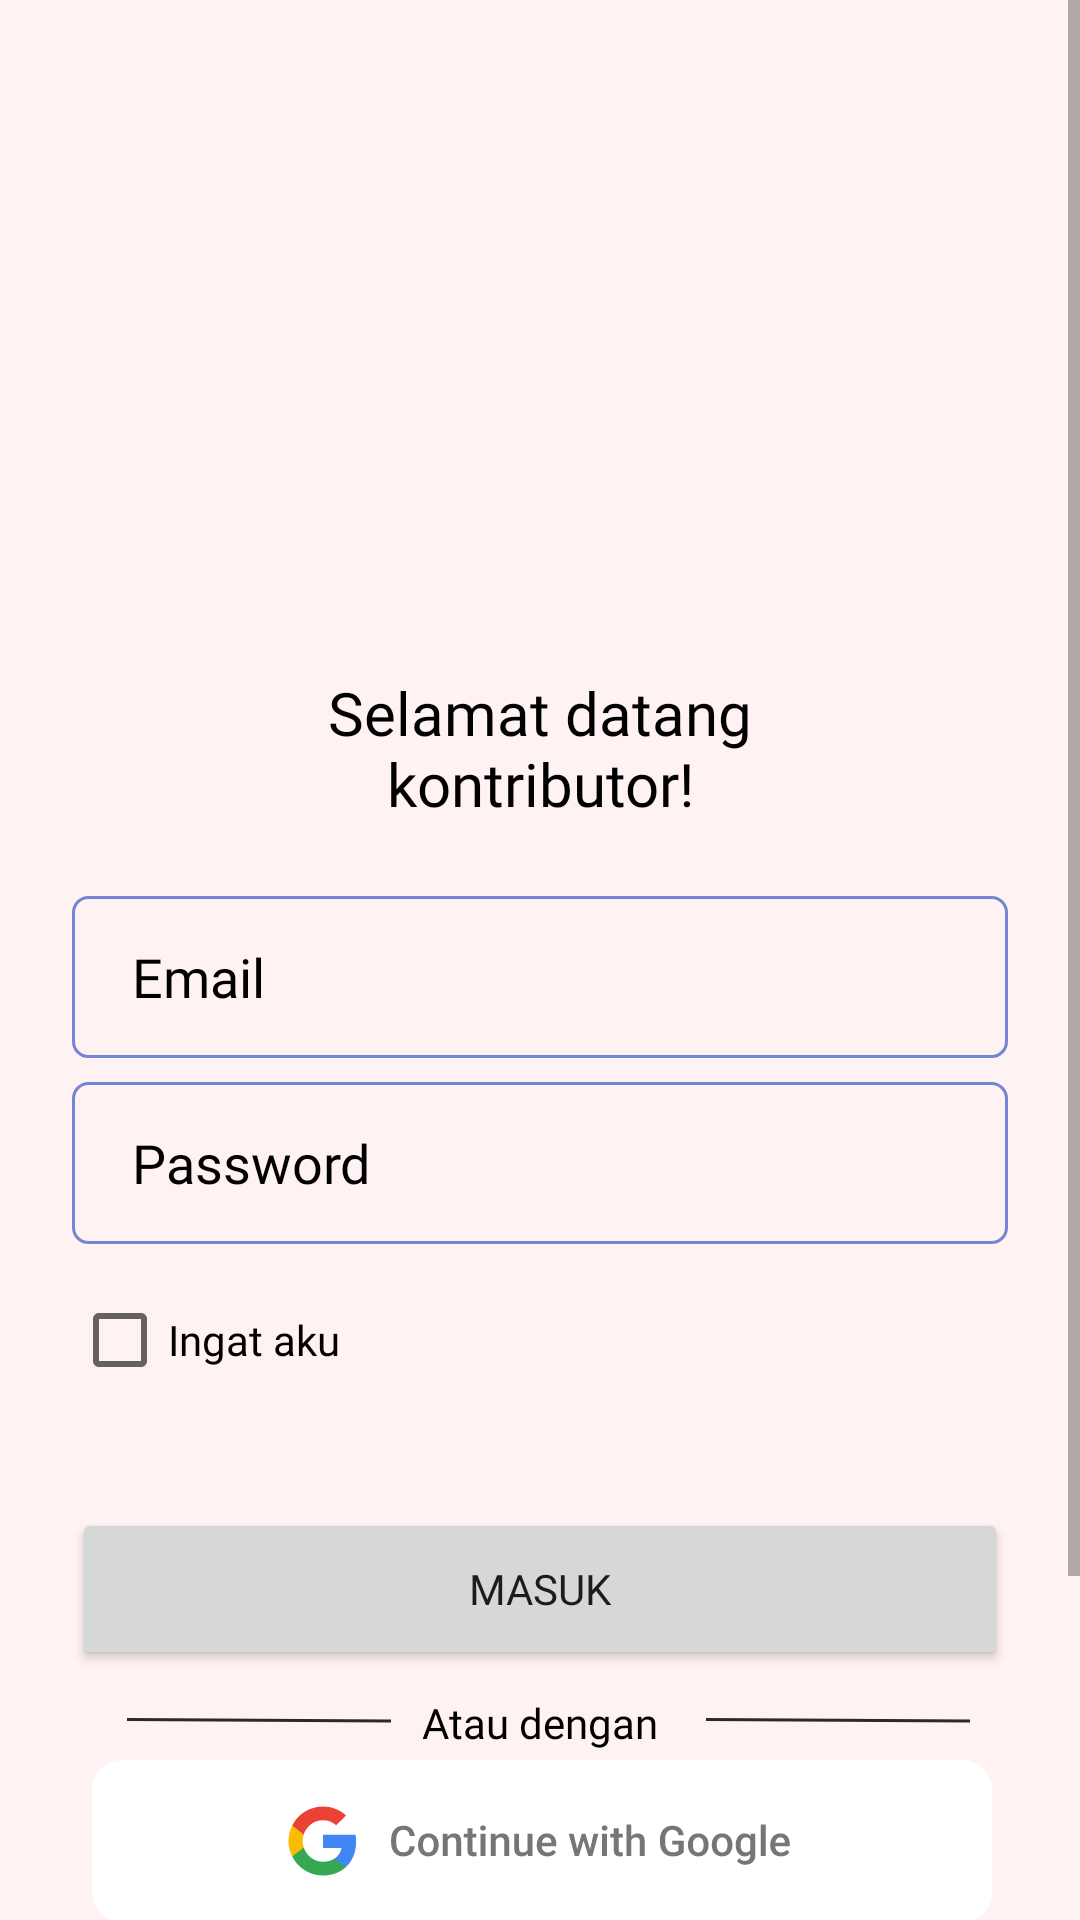

Write the Android layout XML for this screen, with the resource values it uses.
<!-- AndroidManifest.xml: application theme Theme.TribiAndroid -->
<!-- res/layout/activity_login.xml -->
<?xml version="1.0" encoding="utf-8"?>
<ScrollView xmlns:android="http://schemas.android.com/apk/res/android"
    xmlns:app="http://schemas.android.com/apk/res-auto"
    xmlns:tools="http://schemas.android.com/tools"
    android:layout_width="match_parent"
    android:layout_height="match_parent"
    android:background="@color/white_bg"
    android:backgroundTint="@color/white_bg"
    tools:context=".ui.authentication.LoginActivity">

    <androidx.constraintlayout.widget.ConstraintLayout
        android:layout_width="match_parent"
        android:layout_height="match_parent">

        <ImageView
            android:id="@+id/iv_logoPage"
            android:layout_width="100dp"
            android:layout_height="100dp"
            android:layout_marginTop="100dp"
            android:src="@drawable/tribi_logo"
            app:layout_constraintEnd_toEndOf="parent"
            app:layout_constraintStart_toStartOf="parent"
            app:layout_constraintTop_toTopOf="parent" />

        <TextView
            android:id="@+id/tv_loginTitle"
            android:layout_width="162dp"
            android:layout_height="wrap_content"
            android:layout_marginTop="24dp"
            android:fontFamily="@font/opensans_bold"
            android:text="@string/login_title"
            android:textAlignment="center"
            android:textColor="@color/black"
            android:textSize="20sp"
            app:layout_constraintEnd_toEndOf="parent"
            app:layout_constraintStart_toStartOf="parent"
            app:layout_constraintTop_toBottomOf="@+id/iv_logoPage" />

        <EditText
            android:id="@+id/et_emailAddress"
            android:layout_width="0dp"
            android:layout_height="54dp"
            android:layout_marginStart="24dp"
            android:layout_marginTop="24dp"
            android:layout_marginEnd="24dp"
            android:background="@drawable/email_input"
            android:ems="10"
            android:fontFamily="@font/opensans_light"
            android:hint="Email"
            android:inputType="textEmailAddress"
            android:paddingLeft="20sp"
            android:textColor="@color/black"
            android:textColorHint="@color/black"
            app:layout_constraintEnd_toEndOf="parent"
            app:layout_constraintStart_toStartOf="parent"
            app:layout_constraintTop_toBottomOf="@+id/tv_loginTitle"
            tools:inputType="textEmailAddress"
            tools:textSize="12sp" />

        <EditText
            android:id="@+id/et_password"
            android:layout_width="0dp"
            android:layout_height="54dp"
            android:layout_marginStart="24dp"
            android:layout_marginTop="8dp"
            android:layout_marginEnd="24dp"
            android:background="@drawable/email_input"
            android:ems="10"
            android:fontFamily="@font/opensans_light"
            android:hint="Password"
            android:inputType="textPassword"
            android:paddingLeft="20dp"
            android:textColor="@color/black"
            android:textColorHint="@color/black"
            app:layout_constraintEnd_toEndOf="parent"
            app:layout_constraintStart_toStartOf="parent"
            app:layout_constraintTop_toBottomOf="@+id/et_emailAddress"
            tools:inputType="textPassword"
            tools:textSize="12sp" />

        <CheckBox
            android:id="@+id/cb_remember"
            android:layout_width="wrap_content"
            android:layout_height="wrap_content"
            android:layout_marginStart="24dp"
            android:layout_marginTop="8dp"
            android:fontFamily="@font/opensans_light"
            android:text="Ingat aku"
            app:layout_constraintStart_toStartOf="parent"
            app:layout_constraintTop_toBottomOf="@+id/et_password" />

        <Button
            android:id="@+id/btn_login"
            android:layout_width="0dp"
            android:layout_height="54dp"
            android:layout_marginStart="24dp"
            android:layout_marginTop="32dp"
            android:layout_marginEnd="24dp"
            android:fontFamily="@font/opensans_semibold"
            android:text="Masuk"
            app:layout_constraintEnd_toEndOf="parent"
            app:layout_constraintStart_toStartOf="parent"
            app:layout_constraintTop_toBottomOf="@+id/cb_remember" />

        <TextView
            android:id="@+id/tv_loginQuestion"
            android:layout_width="wrap_content"
            android:layout_height="wrap_content"
            android:layout_marginTop="8dp"
            android:layout_marginBottom="107dp"
            android:fontFamily="@font/opensans_light"
            android:text="Tidak memiliki akun? "
            android:textColor="@color/black"
            app:layout_constraintBottom_toBottomOf="parent"
            app:layout_constraintEnd_toEndOf="@+id/tv_loginTitle"
            app:layout_constraintStart_toStartOf="@+id/btn_connectGoogle"
            app:layout_constraintTop_toBottomOf="@+id/btn_connectGoogle" />

        <TextView
            android:id="@+id/tv_registerAnswer"
            android:layout_width="wrap_content"
            android:layout_height="wrap_content"
            android:layout_marginTop="8dp"
            android:layout_marginBottom="107dp"
            android:fontFamily="@font/opensans_light"
            android:text="Daftar disini!"
            android:textColor="@color/purple_bold"
            app:layout_constraintBottom_toBottomOf="parent"
            app:layout_constraintStart_toEndOf="@+id/tv_loginQuestion"
            app:layout_constraintTop_toBottomOf="@+id/btn_connectGoogle" />

        <TextView
            android:id="@+id/tv_or"
            android:layout_width="wrap_content"
            android:layout_height="wrap_content"
            android:layout_marginTop="8dp"
            android:fontFamily="@font/opensans_semibold"
            android:text="Atau dengan"
            android:textColor="@color/black"
            app:layout_constraintEnd_toEndOf="@+id/btn_login"
            app:layout_constraintStart_toStartOf="@+id/btn_login"
            app:layout_constraintTop_toBottomOf="@+id/btn_login" />

        <ImageView
            android:id="@+id/iv_lineOr1"
            android:layout_width="wrap_content"
            android:layout_height="wrap_content"
            android:layout_marginStart="8dp"
            android:layout_marginTop="16dp"
            android:src="@drawable/line_or"
            app:layout_constraintEnd_toStartOf="@+id/tv_or"
            app:layout_constraintStart_toStartOf="@+id/btn_login"
            app:layout_constraintTop_toBottomOf="@+id/btn_login" />

        <ImageView
            android:id="@+id/iv_lineOr2"
            android:layout_width="wrap_content"
            android:layout_height="wrap_content"
            android:layout_marginTop="16dp"
            android:src="@drawable/line_or"
            app:layout_constraintEnd_toEndOf="@+id/btn_login"
            app:layout_constraintHorizontal_bias="0.562"
            app:layout_constraintStart_toEndOf="@+id/tv_or"
            app:layout_constraintTop_toBottomOf="@+id/btn_login" />

        <ImageButton
            android:id="@+id/btn_connectGoogle"
            android:layout_width="wrap_content"
            android:layout_height="wrap_content"
            android:background="@android:color/transparent"
            android:src="@drawable/continue_google"
            app:layout_constraintEnd_toEndOf="parent"
            app:layout_constraintStart_toStartOf="parent"
            app:layout_constraintTop_toBottomOf="@+id/tv_or" />


    </androidx.constraintlayout.widget.ConstraintLayout>

</ScrollView>
<!-- resources referenced by this layout -->
<resources>
  <color name="black">#FF000000</color>
  <color name="purple_bold">#7286D3</color>
  <color name="white_bg">#FFF2F2</color>
  <!-- drawable continue_google: vector/xml drawable (drawable, 16296 chars, omitted) -->
  <!-- drawable email_input (drawable) -->
  <?xml version="1.0" encoding="utf-8"?>
  <selector xmlns:android="http://schemas.android.com/apk/res/android">
      <item android:state_enabled="true" android:state_focused="true">
          <shape android:shape="rectangle">
              <solid android:color="@color/white_bg"/>
              <corners android:radius="5dp"/>
              <stroke android:color="@color/purple_soft" android:width="1dp"/>
          </shape>
      </item>
      <item android:state_enabled="true">
          <shape android:shape="rectangle">
              <solid android:color="@color/white_bg"/>
              <corners android:radius="5dp"/>
              <stroke android:color="@color/purple_bold" android:width="1dp"/>
          </shape>
      </item>
  </selector>
  <!-- drawable line_or (drawable) -->
  <vector xmlns:android="http://schemas.android.com/apk/res/android"
      android:width="90dp"
      android:height="2dp"
      android:viewportWidth="90"
      android:viewportHeight="2">
    <path
        android:strokeWidth="1"
        android:pathData="M1.001,0.5L89.003,1"
        android:fillColor="#00000000"
        android:strokeColor="#2A2A2A"/>
  </vector>
  <string name="login_title">Selamat datang kontributor!</string>
  <style name="Theme.TribiAndroid" parent="Theme.MaterialComponents.DayNight.DarkActionBar">
          
          <item name="colorPrimary">@color/purple_soft</item>
          <item name="colorPrimaryVariant">@color/purple_bold</item>
          <item name="colorOnPrimary">@color/white_bg</item>
          
          <item name="colorSecondary">@color/teal_200</item>
          <item name="colorSecondaryVariant">@color/teal_700</item>
          <item name="colorOnSecondary">@color/black</item>
          
          <item name="android:statusBarColor">?attr/colorPrimaryVariant</item>
          
      </style>
  <color name="purple_soft">#8EA7E9</color>
  <color name="teal_200">#FF03DAC5</color>
  <color name="teal_700">#FF018786</color>
</resources>
